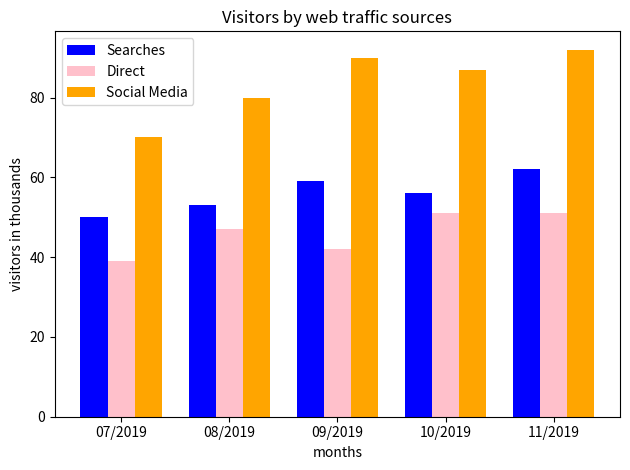

This figure's Python source:
import matplotlib.pyplot as plt
import numpy as np

# Data
months = ['07/2019', '08/2019', '09/2019', '10/2019', '11/2019']
searches = [50, 53, 59, 56, 62]
direct = [39, 47, 42, 51, 51]
social_media = [70, 80, 90, 87, 92]

# Bar width and x-axis positions
x = np.arange(len(months))
bar_width = 0.25

# Create bars
plt.bar(x - bar_width, searches, width=bar_width, label='Searches', color='blue')
plt.bar(x, direct, width=bar_width, label='Direct', color='pink')
plt.bar(x + bar_width, social_media, width=bar_width, label='Social Media', color='orange')

# Labels and Title
plt.xlabel('months')
plt.ylabel('visitors in thousands')
plt.title('Visitors by web traffic sources')
plt.xticks(x, months)
plt.legend()

# Show the plot
plt.tight_layout()
plt.show()